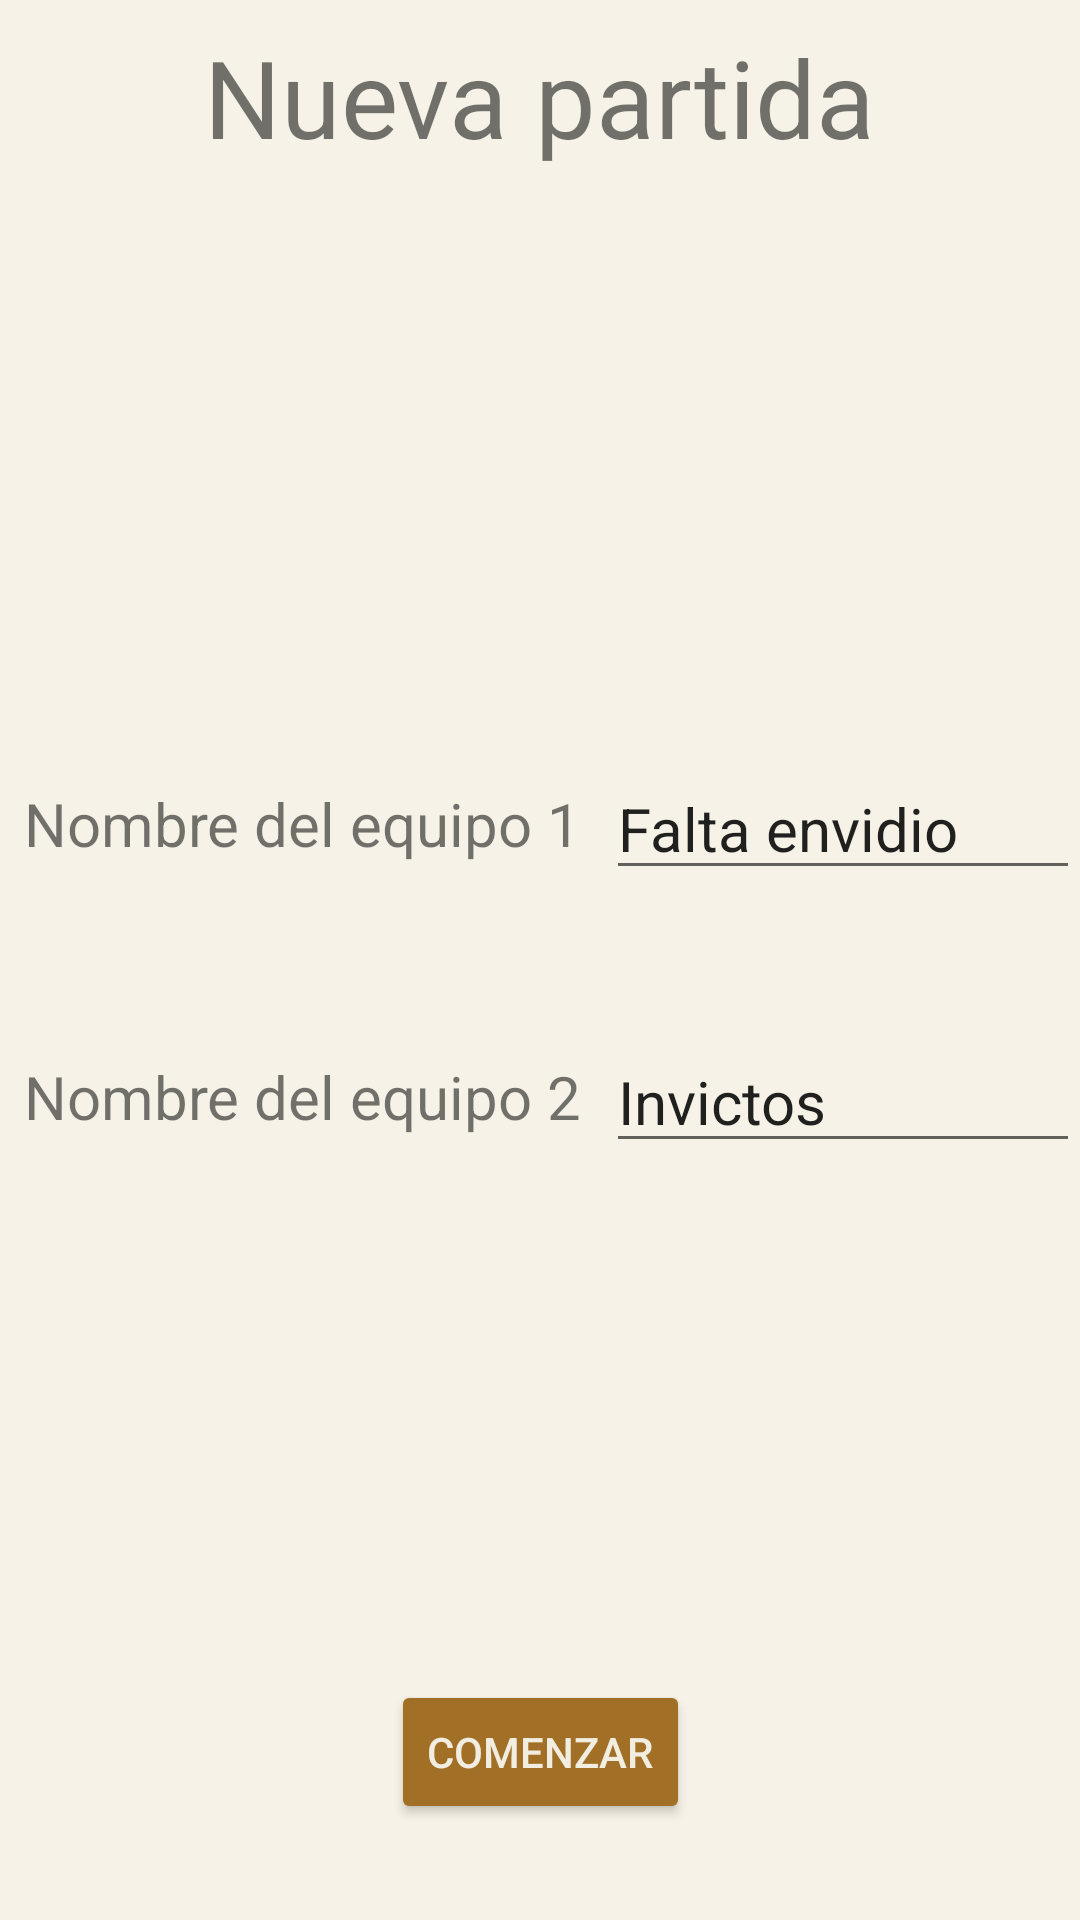

The Android layout XML behind this screen, and the referenced resources:
<!-- AndroidManifest.xml: application theme Theme.TNT2021 -->
<!-- res/layout/activity_equipos.xml -->
<?xml version="1.0" encoding="utf-8"?>
<androidx.constraintlayout.widget.ConstraintLayout xmlns:android="http://schemas.android.com/apk/res/android"
    xmlns:app="http://schemas.android.com/apk/res-auto"
    xmlns:tools="http://schemas.android.com/tools"
    android:layout_width="match_parent"
    android:layout_height="match_parent"
    android:background="#F6F2E7"
    tools:context=".NewGameActivity">

    <Button
        android:id="@+id/button"
        android:layout_width="wrap_content"
        android:layout_height="wrap_content"
        android:layout_marginBottom="32dp"
        android:backgroundTint="#A16F26"
        android:text="Comenzar"
        android:textColor="#F1EDE0"
        app:layout_constraintBottom_toBottomOf="parent"
        app:layout_constraintEnd_toEndOf="parent"
        app:layout_constraintHorizontal_bias="0.5"
        app:layout_constraintStart_toStartOf="parent" />

    <TextView
        android:id="@+id/textView3"
        android:layout_width="wrap_content"
        android:layout_height="wrap_content"
        android:layout_marginStart="8dp"
        android:layout_marginBottom="32dp"
        android:text="Nombre del equipo 1"
        android:textSize="20sp"
        app:layout_constraintBottom_toTopOf="@+id/textView4"
        app:layout_constraintStart_toStartOf="parent"
        app:layout_constraintTop_toTopOf="parent"
        app:layout_constraintVertical_chainStyle="packed" />

    <TextView
        android:id="@+id/textView4"
        android:layout_width="wrap_content"
        android:layout_height="wrap_content"
        android:layout_marginStart="8dp"
        android:layout_marginTop="32dp"
        android:text="Nombre del equipo 2"
        android:textSize="20sp"
        app:layout_constraintBottom_toBottomOf="parent"
        app:layout_constraintEnd_toEndOf="@+id/textView3"
        app:layout_constraintStart_toStartOf="parent"
        app:layout_constraintTop_toBottomOf="@+id/textView3" />

    <androidx.constraintlayout.widget.Barrier
        android:layout_width="wrap_content"
        android:layout_height="wrap_content"
        app:barrierDirection="right"
        app:constraint_referenced_ids="textView3,textView4"
        tools:layout_editor_absoluteX="411dp" />

    <EditText
        android:id="@+id/editText_teamA"
        android:layout_width="0dp"
        android:layout_height="wrap_content"
        android:layout_marginStart="8dp"
        android:ems="10"
        android:inputType="textPersonName"
        android:text="Falta envidio"
        android:textSize="20sp"
        app:layout_constraintBottom_toBottomOf="@+id/textView3"
        app:layout_constraintEnd_toEndOf="parent"
        app:layout_constraintStart_toEndOf="@+id/textView3"
        app:layout_constraintTop_toTopOf="@+id/textView3" />

    <EditText
        android:id="@+id/editText_teamB"
        android:layout_width="0dp"
        android:layout_height="wrap_content"
        android:layout_marginStart="8dp"
        android:ems="10"
        android:inputType="textPersonName"
        android:text="Invictos"
        android:textSize="20sp"
        app:layout_constraintBottom_toBottomOf="@+id/textView4"
        app:layout_constraintEnd_toEndOf="parent"
        app:layout_constraintStart_toEndOf="@+id/textView4"
        app:layout_constraintTop_toTopOf="@+id/textView4" />

    <TextView
        android:id="@+id/textView5"
        android:layout_width="wrap_content"
        android:layout_height="wrap_content"
        android:layout_marginTop="8dp"
        android:text="Nueva partida"
        android:textSize="36sp"
        app:layout_constraintEnd_toEndOf="parent"
        app:layout_constraintHorizontal_bias="0.5"
        app:layout_constraintStart_toStartOf="parent"
        app:layout_constraintTop_toTopOf="parent" />
</androidx.constraintlayout.widget.ConstraintLayout>
<!-- resources referenced by this layout -->
<resources>
  <style name="Theme.TNT2021" parent="Theme.MaterialComponents.DayNight.DarkActionBar">
          
          <item name="colorPrimary">@color/purple_500</item>
          <item name="colorPrimaryVariant">@color/purple_700</item>
          <item name="colorOnPrimary">@color/white</item>
          
          <item name="colorSecondary">@color/teal_200</item>
          <item name="colorSecondaryVariant">@color/teal_700</item>
          <item name="colorOnSecondary">@color/black</item>
          
          <item name="android:statusBarColor" tools:targetApi="l">?attr/colorPrimaryVariant</item>
          
      </style>
  <color name="purple_500">#FF6200EE</color>
  <color name="purple_700">#FF3700B3</color>
  <color name="white">#FFFFFFFF</color>
  <color name="teal_200">#FF03DAC5</color>
  <color name="teal_700">#FF018786</color>
  <color name="black">#FF000000</color>
</resources>
